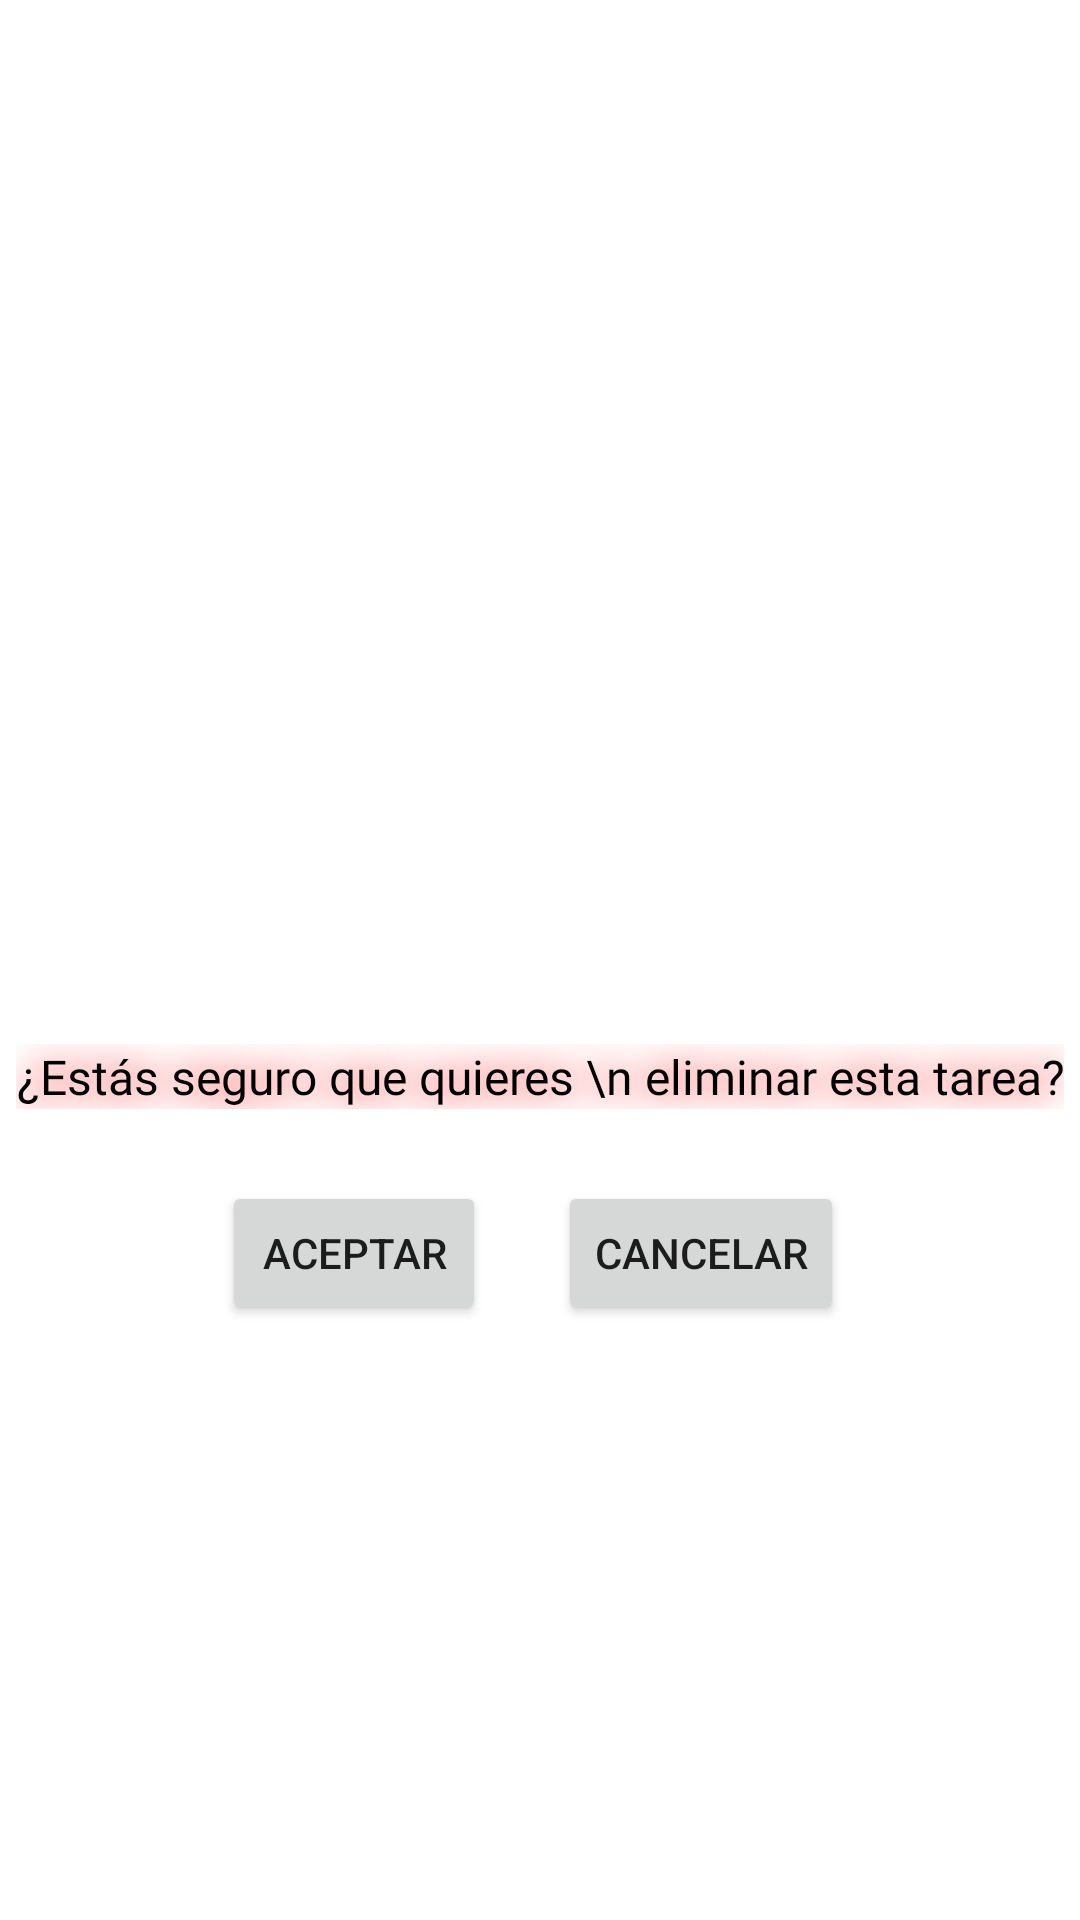

Write the Android layout XML for this screen, with the resource values it uses.
<!-- AndroidManifest.xml: application theme Theme.SQLiteCRUD -->
<!-- res/layout/activity_deletear.xml -->
<?xml version="1.0" encoding="utf-8"?>
<androidx.constraintlayout.widget.ConstraintLayout xmlns:android="http://schemas.android.com/apk/res/android"
    xmlns:app="http://schemas.android.com/apk/res-auto"
    xmlns:tools="http://schemas.android.com/tools"
    android:layout_width="match_parent"
    android:layout_height="match_parent"
    tools:context=".ActivityDeletear">

    <ImageView
        android:id="@+id/imageView6"
        android:layout_width="0dp"
        android:layout_height="300dp"
        android:layout_marginTop="24dp"
        app:layout_constraintBottom_toBottomOf="parent"
        app:layout_constraintEnd_toEndOf="parent"
        app:layout_constraintStart_toStartOf="parent"
        app:layout_constraintTop_toTopOf="parent"
        app:layout_constraintVertical_bias="0.0"
        tools:srcCompat="@drawable/deletear"
        android:visibility="visible"/>

    <TextView
        android:id="@+id/tvEstasSeguro"
        android:layout_width="wrap_content"
        android:layout_height="wrap_content"
        android:layout_marginTop="24dp"
        android:layout_weight="1"
        android:fontFamily="@font/poppins_medium"
        android:gravity="center"
        android:shadowColor="#FF0000"
        android:shadowDx="0.0"
        android:shadowDy="0.0"
        android:shadowRadius="32"
        android:text="¿Estás seguro que quieres \n eliminar esta tarea?"
        android:textColor="#000000"
        android:textSize="16sp"
        app:layout_constraintBottom_toBottomOf="parent"
        app:layout_constraintEnd_toEndOf="parent"
        app:layout_constraintStart_toStartOf="parent"
        app:layout_constraintTop_toBottomOf="@+id/imageView6"
        app:layout_constraintVertical_bias="0.0" />

    <Button
        android:id="@+id/btnAceptar"
        android:layout_width="wrap_content"
        android:layout_height="wrap_content"
        android:layout_marginTop="24dp"
        android:layout_marginBottom="32dp"
        android:text="Aceptar"
        app:layout_constraintBottom_toBottomOf="parent"
        app:layout_constraintEnd_toEndOf="parent"
        app:layout_constraintHorizontal_bias="0.272"
        app:layout_constraintStart_toStartOf="parent"
        app:layout_constraintTop_toBottomOf="@+id/tvEstasSeguro"
        app:layout_constraintVertical_bias="0.0" />

    <Button
        android:id="@+id/btnRechazar"
        android:layout_width="wrap_content"
        android:layout_height="wrap_content"
        android:layout_marginStart="24dp"
        android:layout_marginTop="24dp"
        android:text="Cancelar"
        app:layout_constraintBottom_toBottomOf="parent"
        app:layout_constraintEnd_toEndOf="parent"
        app:layout_constraintHorizontal_bias="0.0"
        app:layout_constraintStart_toEndOf="@+id/btnAceptar"
        app:layout_constraintTop_toBottomOf="@+id/tvEstasSeguro"
        app:layout_constraintVertical_bias="0.0" />

</androidx.constraintlayout.widget.ConstraintLayout>
<!-- resources referenced by this layout -->
<resources>
  <!-- drawable deletear: vector/xml drawable (drawable, 54575 chars, omitted) -->
  <style name="Theme.SQLiteCRUD" parent="Theme.MaterialComponents.DayNight.NoActionBar">
          
          <item name="colorPrimary">@color/purple_500</item>
          <item name="colorPrimaryVariant">@color/purple_700</item>
          <item name="colorOnPrimary">@color/white</item>
          
          <item name="colorSecondary">@color/teal_200</item>
          <item name="colorSecondaryVariant">@color/teal_700</item>
          <item name="colorOnSecondary">@color/white</item>
          
          <item name="android:statusBarColor">?attr/colorPrimaryVariant</item>
          
      </style>
  <color name="purple_500">#F98689</color>
  <color name="purple_700">#3C65E2</color>
  <color name="white">#FFFFFFFF</color>
  <color name="teal_200">#3C65E2</color>
  <color name="teal_700">#FF018786</color>
</resources>
